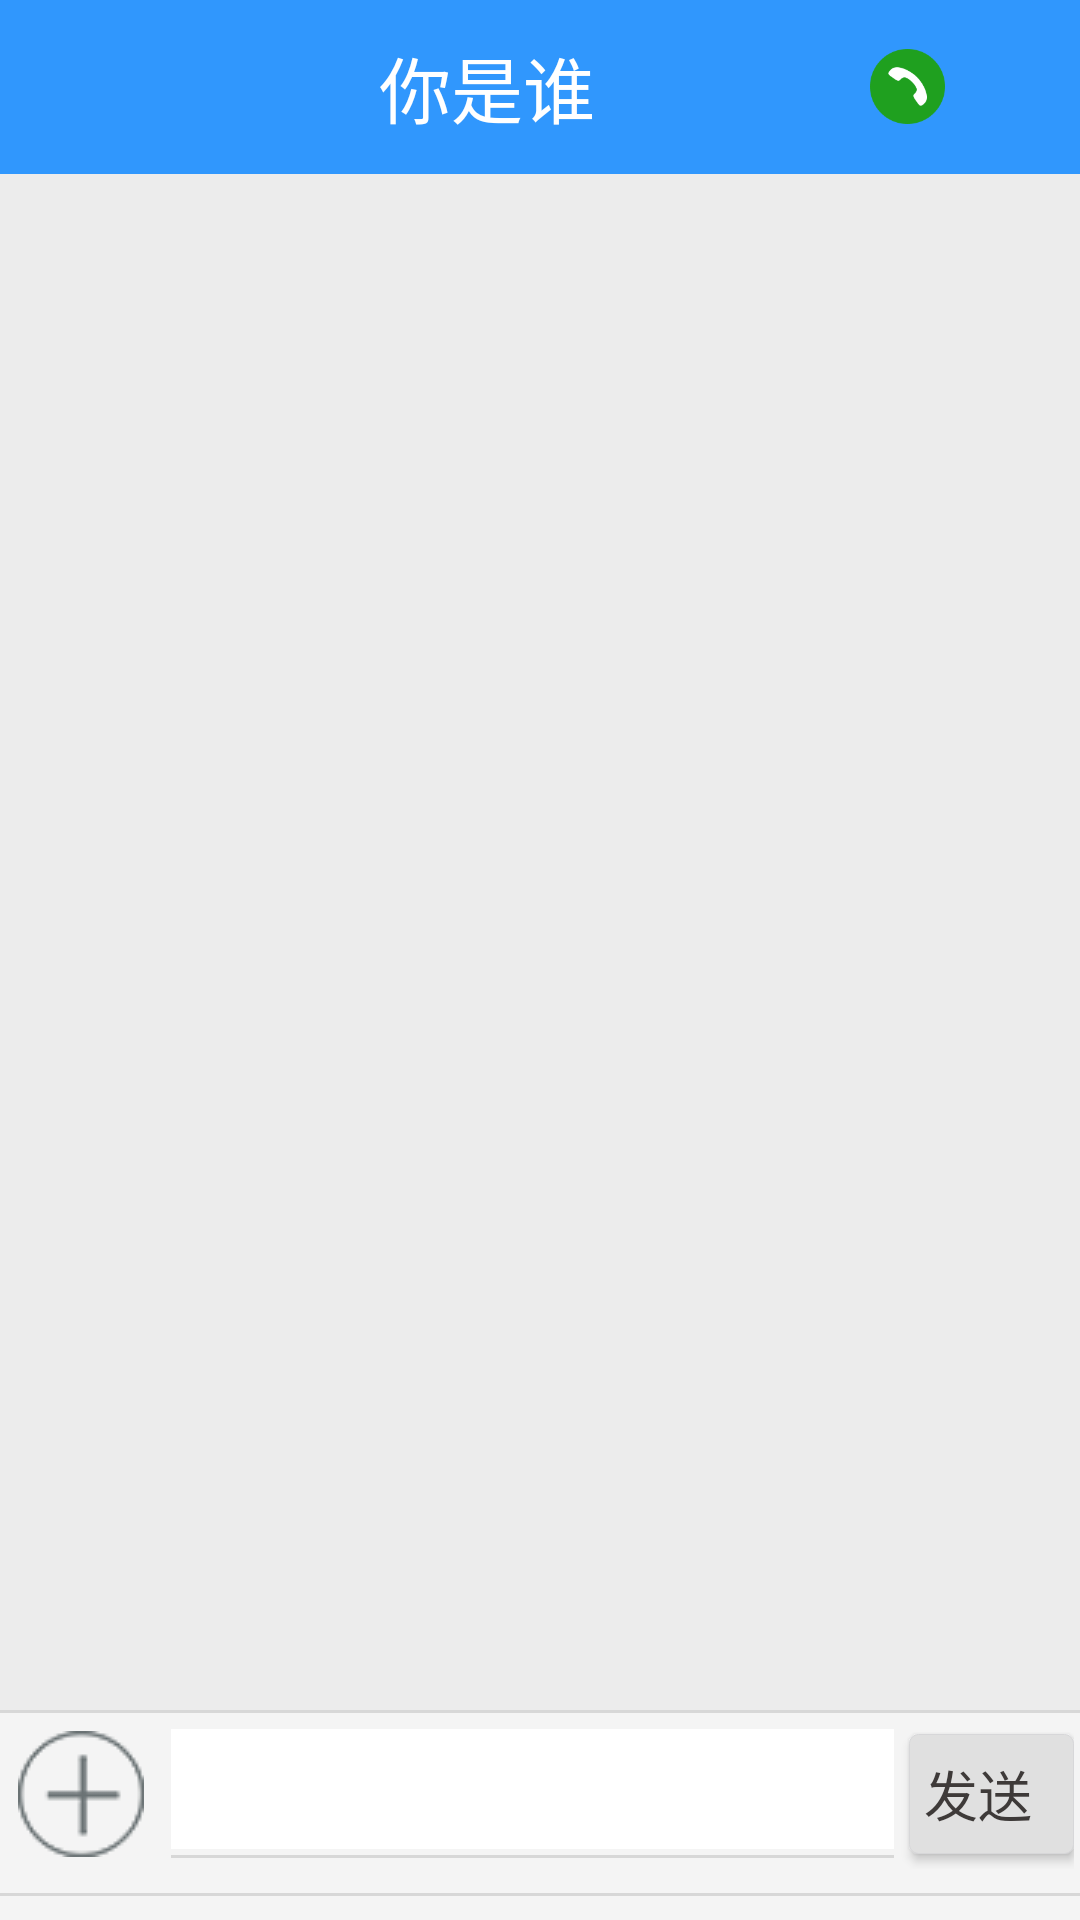

This screen was rendered from an Android layout file. Write that file and the resources it references.
<!-- AndroidManifest.xml: application theme AppTheme -->
<!-- res/layout/detail_activity.xml -->
<?xml version="1.0" encoding="utf-8"?>
<LinearLayout xmlns:android="http://schemas.android.com/apk/res/android"
    android:orientation="vertical" android:layout_width="match_parent"
    android:layout_height="match_parent">
    <include layout="@layout/title_detail"/>
    <FrameLayout
        android:layout_width="match_parent"
        android:layout_height="match_parent"
        android:layout_weight="1">

        <androidx.recyclerview.widget.RecyclerView
            android:id="@+id/recyclerview"
            android:layout_width="match_parent"
            android:layout_height="match_parent"
            android:background="#ECECEC"
            android:cacheColorHint="@null"
            android:scrollbars="vertical" />
    </FrameLayout>

    <LinearLayout
        android:layout_width="match_parent"
        android:layout_height="wrap_content"
        android:background="#F4F4F4"
        android:orientation="vertical">

        <View
            android:layout_width="match_parent"
            android:layout_height="1dp"
            android:background="#D7D7D7"
            android:paddingBottom="2dp" />

        <LinearLayout
            android:id="@+id/item1"
            android:layout_width="match_parent"
            android:layout_height="wrap_content"
            android:layout_marginBottom="5dp"
            android:background="#F4F4F4"
            android:orientation="horizontal"
            android:padding="2dp">
            <ImageButton
                android:id="@+id/plus"
                android:layout_width="50dp"
                android:layout_height="50dp"
                android:background="#F4F4F4"
                android:gravity="center_vertical"
                android:src="@drawable/plus_selector" />

            <LinearLayout
                android:layout_width="wrap_content"
                android:layout_height="wrap_content"
                android:layout_gravity="center_vertical"
                android:layout_marginLeft="5dp"
                android:layout_weight="1"
                android:orientation="vertical">

                <EditText
                    android:id="@+id/et_content"
                    android:layout_width="match_parent"
                    android:layout_height="40dp"
                    android:singleLine="true"
                    android:imeOptions="actionDone"
                    android:background="#fff" />

                <View
                    android:id="@+id/view_line"
                    android:layout_width="match_parent"
                    android:layout_height="1dp"
                    android:layout_marginTop="2dp"
                    android:background="#D7D7D7" />
            </LinearLayout>



            <Button
                android:id="@+id/btn_send"
                android:layout_width="55dp"
                android:layout_height="40dp"
                android:layout_marginLeft="5dp"
                android:layout_marginTop="5dp"
                android:background="@drawable/shape_bnt"
                android:gravity="center_vertical"
                android:paddingLeft="5dp"
                android:text="发送"
                android:textColor="#3e3a39"
                android:textSize="18sp" />

        </LinearLayout>

        <View
            android:layout_width="match_parent"
            android:layout_height="1dp"
            android:layout_marginBottom="8dp"
            android:layout_marginTop="1dp"
            android:background="#D7D7D7" />

        <RadioGroup
            android:id="@+id/rg"
            android:layout_width="match_parent"
            android:layout_height="wrap_content"
            android:layout_below="@+id/item1"
            android:background="#F5F5F7"
            android:orientation="horizontal"
            android:paddingBottom="5dp"
            android:visibility="gone">

            <RadioButton
                android:id="@+id/rb_photo"
                style="@style/bottomStyle"
                android:layout_width="wrap_content"
                android:layout_height="wrap_content"
                android:drawableTop="@drawable/picture_selector"
                android:text="图片"
                android:textColor="#3e3a39" />

            <RadioButton
                android:id="@+id/rb_camera"
                style="@style/bottomStyle"
                android:layout_width="wrap_content"
                android:layout_height="wrap_content"
                android:drawableTop="@drawable/photo_album_selector"
                android:text="相机"
                android:textColor="#3e3a39" />

            <RadioButton
                android:id="@+id/rb_audio"
                style="@style/bottomStyle"
                android:layout_width="wrap_content"
                android:layout_height="wrap_content"
                android:drawableTop="@drawable/sound_selector"
                android:text="音频"
                android:textColor="#3e3a39" />

            <RadioButton
                android:id="@+id/rb_video"
                style="@style/bottomStyle"
                android:layout_width="wrap_content"
                android:layout_height="wrap_content"
                android:drawableTop="@drawable/video_selector"
                android:text="视频"
                android:textColor="#3e3a39" />

            <RadioButton
                android:id="@+id/rb_file"
                style="@style/bottomStyle"
                android:layout_width="wrap_content"
                android:layout_height="wrap_content"
                android:drawableTop="@drawable/document_selector"
                android:text="文件"
                android:textColor="#3e3a39" />

        </RadioGroup>

    </LinearLayout>
</LinearLayout>
<!-- res/layout/title_detail.xml (included above) -->
<?xml version="1.0" encoding="utf-8"?>
<LinearLayout xmlns:android="http://schemas.android.com/apk/res/android"
    android:layout_width="match_parent"
    android:layout_height="58dp"
    android:orientation="horizontal"
    android:gravity="center_vertical"
    android:background="#3097FD">
    <ImageView
        android:id="@+id/btn_back"
        android:layout_width="25dp"
        android:layout_height="35dp"
        android:layout_marginLeft="10dp"
        android:src="@mipmap/flc"/>
    <TextView
        android:id="@+id/ltdx"
        android:layout_width="0dp"
        android:layout_weight="1"
        android:layout_height="wrap_content"
        android:text="你是谁"
        android:gravity="center"
        android:textColor="@android:color/white"
        android:textSize="24sp"
        />
    <ImageView
        android:layout_width="25dp"
        android:layout_height="25dp"
        android:layout_marginRight="10dp"
        android:src="@mipmap/ibw"/>
    <ImageView
        android:layout_width="25dp"
        android:layout_height="25dp"
        android:layout_marginRight="10dp"
        android:scaleType="fitXY"
        android:src="@mipmap/qac"/>
</LinearLayout>
<!-- resources referenced by this layout -->
<resources>
  <!-- drawable document_selector (drawable) -->
  <?xml version="1.0" encoding="utf-8"?>
  <selector xmlns:android="http://schemas.android.com/apk/res/android">
      <item android:drawable="@mipmap/file_press" android:state_pressed="true" />
      <item android:drawable="@mipmap/file_normal" android:state_pressed="false" />
  </selector>
  <!-- drawable photo_album_selector (drawable) -->
  <?xml version="1.0" encoding="utf-8"?>
  <selector xmlns:android="http://schemas.android.com/apk/res/android">
  <item android:state_pressed="false" android:drawable="@mipmap/camera_normal"/>
  <item android:state_pressed="true" android:drawable="@mipmap/camera_press"/>
  </selector>
  <!-- drawable picture_selector (drawable) -->
  <?xml version="1.0" encoding="utf-8"?>
  <selector xmlns:android="http://schemas.android.com/apk/res/android">
  <item android:state_pressed="false" android:drawable="@mipmap/photo_normal"/>
  <item android:state_pressed="true" android:drawable="@mipmap/photo_press"/>
  </selector>
  <!-- drawable plus_selector (drawable) -->
  <?xml version="1.0" encoding="utf-8"?>
  <selector xmlns:android="http://schemas.android.com/apk/res/android">
  <item android:state_pressed="false" android:drawable="@mipmap/plus"/>
  <item android:state_pressed="true" android:drawable="@mipmap/plus_press"/>
  </selector>
  <!-- drawable shape_bnt (drawable) -->
  <?xml version="1.0" encoding="utf-8"?>
  <shape xmlns:android="http://schemas.android.com/apk/res/android"
      android:shape="rectangle" >
  
      
      <corners android:radius="3dp" />
      
      <size
          android:height="15dp"
          android:width="15dp" />
      
      <solid android:color="#E0E0E0" />
      
      <stroke
          android:width="0.2dp"
          android:color="#D7D7D9" />
  
  </shape>
  <!-- drawable sound_selector (drawable) -->
  <?xml version="1.0" encoding="utf-8"?>
  <selector xmlns:android="http://schemas.android.com/apk/res/android">
  <item android:state_pressed="false" android:drawable="@mipmap/audio_normal"/>
  <item android:state_pressed="true" android:drawable="@mipmap/audio_press"/>
  </selector>
  <!-- drawable video_selector (drawable) -->
  <?xml version="1.0" encoding="utf-8"?>
  <selector xmlns:android="http://schemas.android.com/apk/res/android">
  <item android:state_pressed="false" android:drawable="@mipmap/video_normal"/>
  <item android:state_pressed="true" android:drawable="@mipmap/video_press"/>
  </selector>
  <!-- mipmap ibw: png bitmap (mipmap-mdpi, 1882 bytes) -->
  <style name="bottomStyle">
          <item name="android:layout_width">0dp</item>
          <item name="android:layout_height">wrap_content</item>
          <item name="android:layout_gravity">center_vertical</item>
          <item name="android:layout_weight">1</item>
          <item name="android:drawablePadding">5dp</item>
          <item name="android:gravity">center</item>
          <item name="android:button">@android:color/transparent</item>
          <item name="android:textColor">@android:color/background_dark</item>
          <item name="android:background">@android:color/transparent</item>
          <item name="android:textSize">14sp</item>
      </style>
  <style name="AppTheme" parent="Theme.AppCompat.Light.DarkActionBar">
          
          <item name="colorPrimary">@color/colorPrimary</item>
          <item name="colorPrimaryDark">@color/colorPrimaryDark</item>
          <item name="colorAccent">@color/colorAccent</item>
      </style>
  <color name="colorPrimary">#008577</color>
  <color name="colorPrimaryDark">#00574B</color>
  <color name="colorAccent">#D81B60</color>
</resources>
